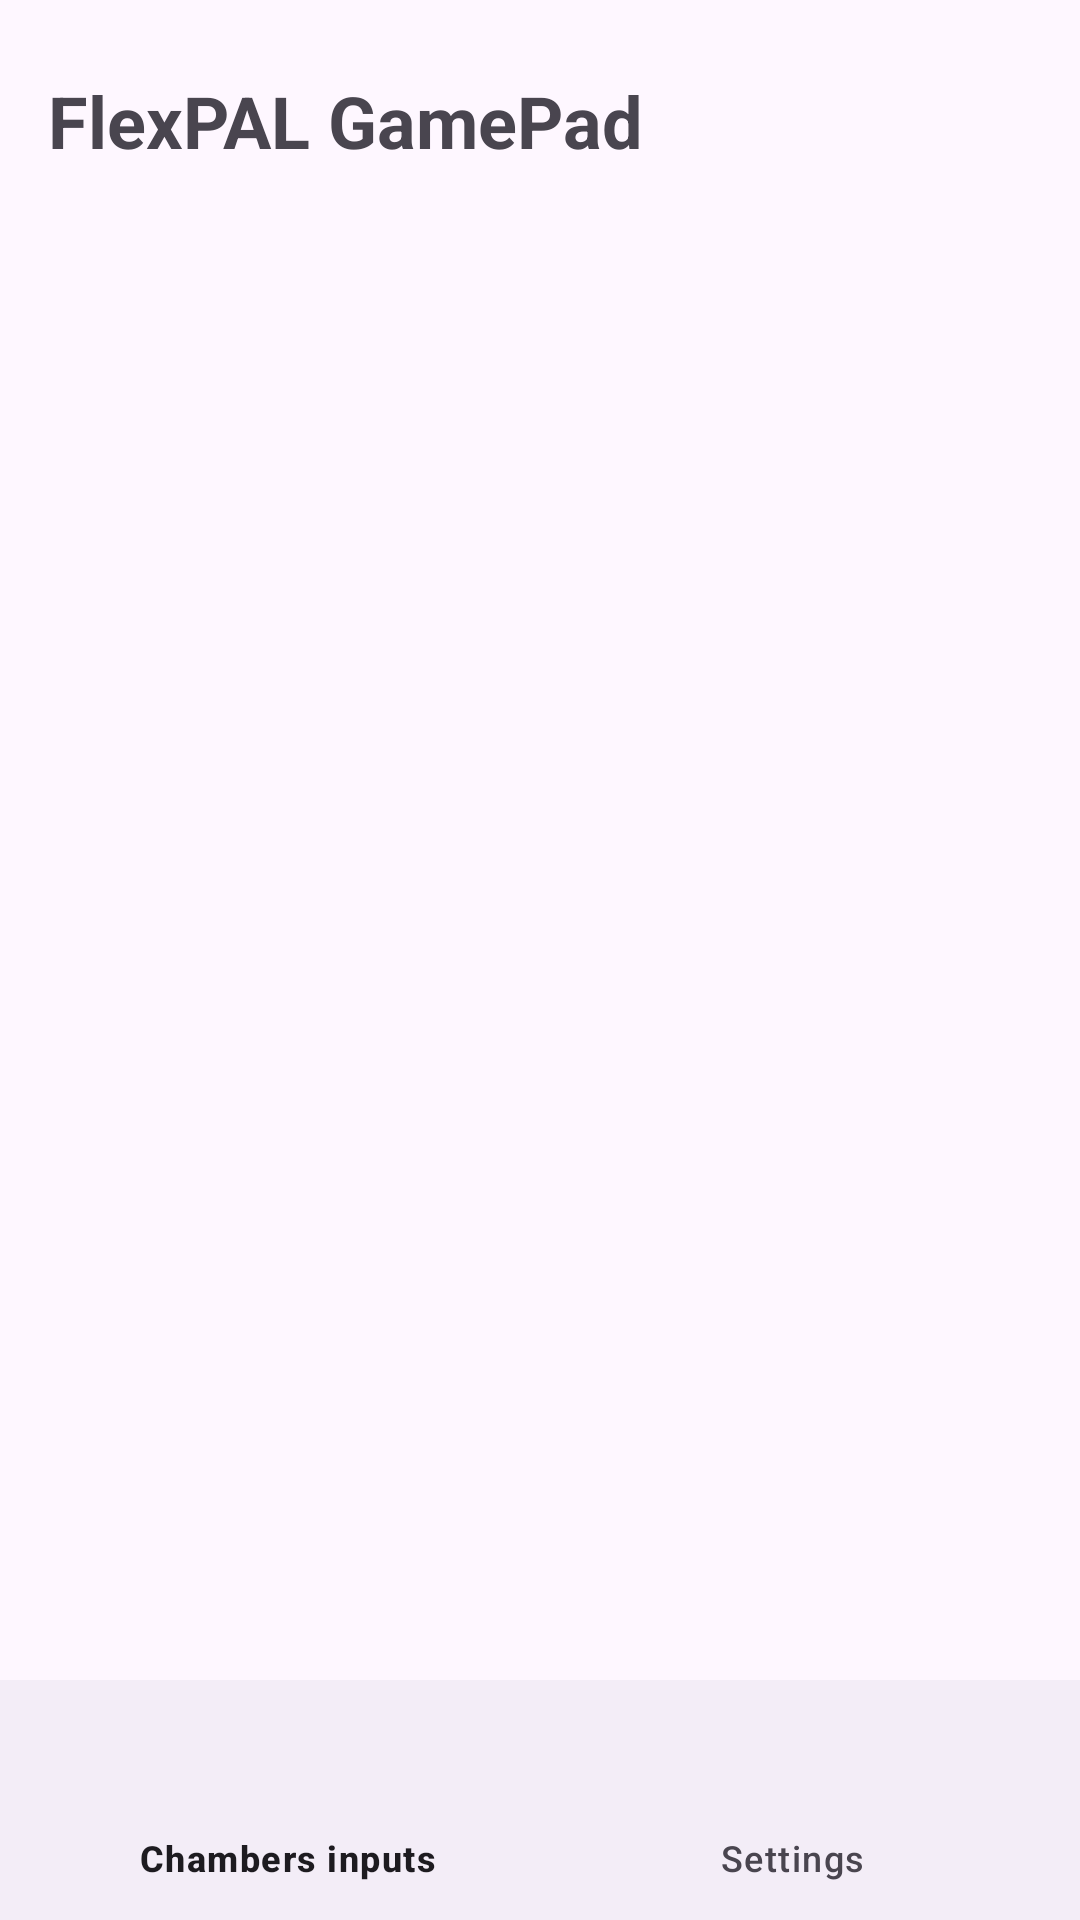

Layout XML and referenced resources for this Android screen:
<!-- AndroidManifest.xml: activity theme Theme.FlexPALGamePad -->
<!-- res/layout/activity_main.xml -->
<?xml version="1.0" encoding="utf-8"?>
<androidx.constraintlayout.widget.ConstraintLayout xmlns:android="http://schemas.android.com/apk/res/android"
    xmlns:app="http://schemas.android.com/apk/res-auto"
    android:layout_width="match_parent"
    android:layout_height="match_parent">

    <TextView
        android:id="@+id/titleTextView"
        android:layout_width="wrap_content"
        android:layout_height="wrap_content"
        android:text="@string/title_text"
        android:textSize="24sp"
        android:textStyle="bold"
        android:layout_marginBottom="16dp"
        android:layout_marginTop="24dp"
        android:layout_marginStart="16dp"
        android:gravity="center"
        app:layout_constraintTop_toTopOf="parent"
        app:layout_constraintStart_toStartOf="parent" />

    <androidx.core.widget.NestedScrollView
        android:layout_width="match_parent"
        android:layout_height="0dp"
        app:layout_constraintTop_toBottomOf="@id/titleTextView"
        app:layout_constraintBottom_toTopOf="@id/bottomNavigation">

        <FrameLayout
            android:id="@+id/fragmentContainer"
            android:layout_width="match_parent"
            android:layout_height="wrap_content" />

    </androidx.core.widget.NestedScrollView>

    <com.google.android.material.bottomnavigation.BottomNavigationView
        android:id="@+id/bottomNavigation"
        android:layout_width="match_parent"
        android:layout_height="wrap_content"
        app:layout_constraintBottom_toBottomOf="parent"
        app:menu="@menu/bottom_nav_menu" />
</androidx.constraintlayout.widget.ConstraintLayout>
<!-- resources referenced by this layout -->
<resources>
  <string name="title_text">FlexPAL GamePad</string>
  <style name="Theme.FlexPALGamePad" parent="Base.Theme.FlexPALGamePad" />
  <style name="Base.Theme.FlexPALGamePad" parent="Theme.Material3.DayNight.NoActionBar">
          
          
      </style>
</resources>
